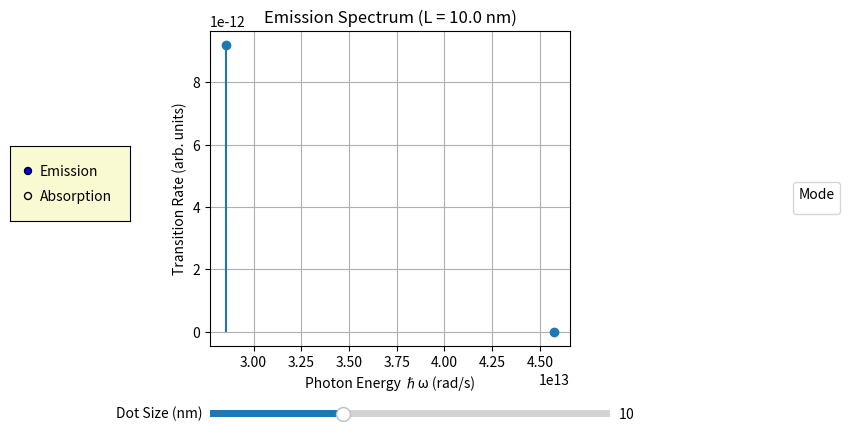

This chart was generated by the following Python code:
import numpy as np
import matplotlib.pyplot as plt
from matplotlib.widgets import RadioButtons, Slider

# Constants
hbar = 1.055e-34  # Planck's constant [J*s]
m = 9.11e-31      # Electron mass [kg]
q = 1.6e-19       # Elementary charge [C]
pi = np.pi


def energy(n, L):
    """
    Return the nth eigenenergy of an electron in an infinite 1D potential well
    ("particle in a box") of width L.

    E_n = (n^2 π^2 ħ^2) / (2 m L^2)

    Parameters:
      n : int
          Quantum number (1,2,3,...)
      L : float
          Width of the box [meters]

    Returns:
      E_n : float
          Energy of level n [Joules]
    """
    
    #known solution
    return (n**2 * pi**2 * hbar**2) / (2 * m * L**2) 


def x_matrix_element(k, n, L):
    """
    Compute the electric-dipole matrix element <k| x |n> for the 1D box.

    Selection rule: only transitions with k+n odd are allowed (parity).
    The closed-form result is:

      ⟨k|x|n⟩ = (8 L / π^2) * (k*n) / ( (k^2 - n^2)^2 ),  if k+n is odd
                0                                         otherwise

    This integral quantifies how strongly an oscillating field can drive
    transitions between levels n and k.

    Parameters:
      k, n : int
          Quantum numbers of final and initial states.
      L : float
          Width of the box [meters].

    Returns:
      x_kn : float
          Dipole matrix element [meters].
    """
    
    # selection rule: only nonzero matrix element when k+n is odd
    if (k + n) % 2 == 1:
        return (8 * L / (pi**2)) * (k * n) / ((k**2 - n**2)**2)
    else:
        return 0


def emission_spectrum(n_initial, L, E0, n_max=10):
    """
    Build the emission spectrum from an excited state n_initial → all k < n_initial.

    For each lower state k, we compute:
      - Photon angular frequency ω = (E_n - E_k) / ħ
      - Transition intensity ∝ |⟨k|x|n_initial⟩|^2  (Fermi's Golden Rule)

    Parameters:
      n_initial : int
          Quantum number of the initially excited state.
      L : float
          Box width [m].
      E0 : float
          Electric field amplitude (arbitrary units).
      n_max : int
          (Unused) maximum level index — here we only go k = 1 … n_initial-1.

    Returns:
      spectrum : list of (ω, I) tuples
          ω   = photon angular frequency [rad/s]
          I   = relative transition rate (unitless)
    """
    spectrum = []
    # Energy of the excited state
    En = energy(n_initial, L)

    # Loop over all lower levels k = 1, 2, …, n_initial-1
    for k in range(1, n_initial):
        Ek = energy(k, L)                      # energy of level k
        omega = (En - Ek) / hbar               # transition frequency ω = ΔE/ħ
        x_kn = x_matrix_element(k, n_initial, L)  # dipole coupling
        # Fermi's Golden Rule: rate ∝ E0^2 * |x_kn|^2 / ħ
        intensity = (q**2 * E0**2 / hbar) * (x_kn**2)
        spectrum.append((omega, intensity))

    return spectrum  # list of (ω, I) pairs


def absorption_spectrum(n_initial, L, E0, n_max=10):
    """
    Absorption: transitions from level n_initial up to k > n_initial.
    Returns list of (ω, intensity).
    """
    spec = []
    En = energy(n_initial, L)
    for k in range(n_initial+1, n_max+1):
        Ek = energy(k, L)
        ω = (Ek - En) / hbar
        xkn = x_matrix_element(k, n_initial, L)
        I = (q**2 * E0**2 / hbar) * (xkn**2)
        spec.append((ω, I))
    return spec



def interactive_spectrum_plot():
    """
    Create a Matplotlib figure with:
      - A stem plot of the emission spectrum
      - A slider to vary the box width L (dot size)
    """
    
    # Set up figure + axes
    fig, ax = plt.subplots(figsize=(8,5))
    # leave space on the right for the legend
    plt.subplots_adjust(left=0.3, right=0.75, bottom=0.25)
    
    # Initial parameters
    mode        = 'Emission'  # start in Emission mode
    dot_size_nm = 10          # initial L in nm
    E0          = 1e5         # field amplitude (arb.)
    n_emit      = 3           # for emission: start in level 3
    n_absorb    = 1           # for absorption: start in ground
    n_max       = 10          # max level to consider
    
    def plot_spectrum():
        ax.clear()
        L = dot_size_nm * 1e-9
        ax.set_title(f'{mode} Spectrum (L = {dot_size_nm:.1f} nm)')
        ax.set_xlabel('Photon Energy ℏω (rad/s)')
        ax.set_ylabel('Transition Rate (arb. units)')
        ax.grid(True)

        if mode == 'Emission':
            spec = emission_spectrum(n_emit, L, E0)
        else:
            spec = absorption_spectrum(n_absorb, L, E0, n_max)

        if spec:
            ω_vals, I_vals = zip(*spec)
            ax.stem(ω_vals, I_vals, basefmt=" ")
            
        # place the legend outside the plot on the left
        fig.legend(loc='lower left',
                  bbox_to_anchor=(1.02, 0.5), title="Mode",
                  frameon=True)


        fig.canvas.draw_idle()

    # Initial draw
    plot_spectrum()

    # Slider for dot size
    ax_slider = plt.axes([0.3, 0.1, 0.5, 0.03])
    slider = Slider(ax_slider, 'Dot Size (nm)', 5, 20, valinit=dot_size_nm, valstep=0.5)
    def on_slider(val):
        nonlocal dot_size_nm
        dot_size_nm = slider.val
        plot_spectrum()
    slider.on_changed(on_slider)


    # Radio buttons for Emission/Absorption
    ax_radio = plt.axes([0.05, 0.5, 0.15, 0.15], facecolor='lightgoldenrodyellow')
    radio = RadioButtons(ax_radio, ('Emission', 'Absorption'), active=0)
    def on_radio(label):
        nonlocal mode
        mode = label
        plot_spectrum()
    radio.on_clicked(on_radio)

    plt.show()                 # <-- Display the interactive plot

        
    

# run the GUI 
interactive_spectrum_plot()
